Photos from the image-classification dataset "cherry-leaves" in the GitHub repository idamariasofie/mildew-detection. Its 2 classes are: healthy, powdery mildew.

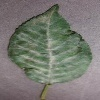
Label: powdery mildew

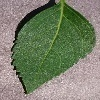
Label: healthy

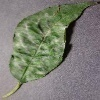
Label: powdery mildew

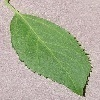
Label: healthy

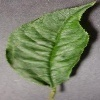
Label: powdery mildew

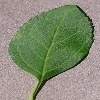
Label: healthy
